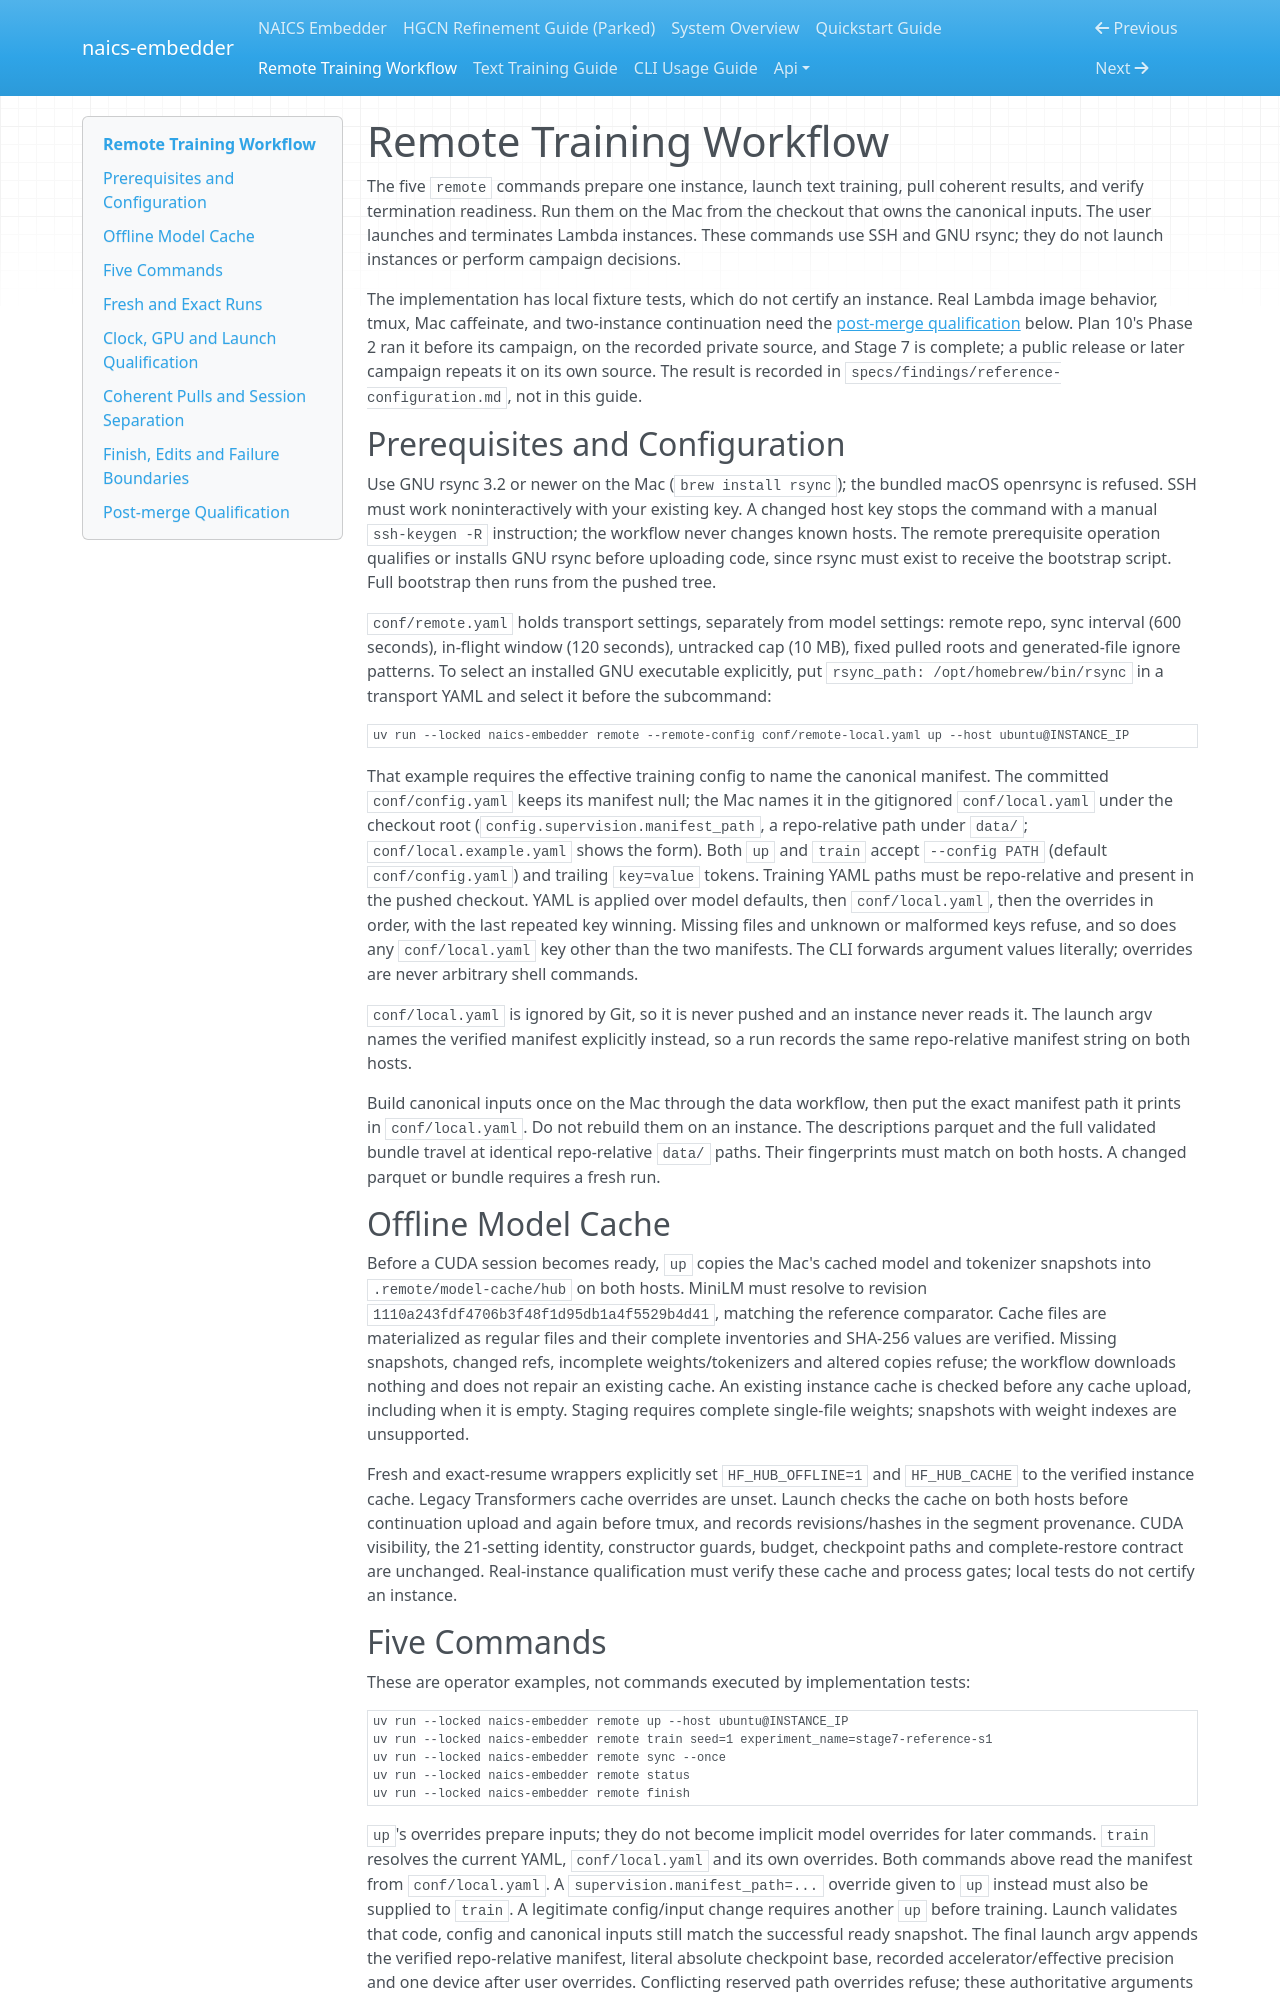

repository: lowmason/naics-embedder · page: remote_workflow/index.html · generator: mkdocs

# Remote Training Workflow

The five `remote` commands prepare one instance, launch text training, pull coherent results,
and verify termination readiness. Run them on the Mac from the checkout that owns the canonical
inputs. The user launches and terminates Lambda instances. These commands use SSH and GNU rsync;
they do not launch instances or perform campaign decisions.

The implementation has local fixture tests, which do not certify an instance. Real Lambda image
behavior, tmux, Mac caffeinate, and two-instance continuation need the
[post-merge qualification](#post-merge-qualification) below. Plan 10's Phase 2 ran it before its
campaign, on the recorded private source, and Stage 7 is complete; a public release or later
campaign repeats it on its own source. The result is recorded in
`specs/findings/reference-configuration.md`, not in this guide.

## Prerequisites and Configuration

Use GNU rsync 3.2 or newer on the Mac (`brew install rsync`); the bundled macOS openrsync is
refused. SSH must work noninteractively with your existing key. A changed host key stops the
command with a manual `ssh-keygen -R` instruction; the workflow never changes known hosts.
The remote prerequisite operation qualifies or installs GNU rsync before uploading code, since
rsync must exist to receive the bootstrap script. Full bootstrap then runs from the pushed tree.

`conf/remote.yaml` holds transport settings, separately from model settings: remote repo,
sync interval (600 seconds), in-flight window (120 seconds), untracked cap (10 MB), fixed pulled
roots and generated-file ignore patterns. To select an installed GNU executable explicitly,
put `rsync_path: /opt/homebrew/bin/rsync` in a transport YAML and select it before the subcommand:

```bash
uv run --locked naics-embedder remote --remote-config conf/remote-local.yaml up --host ubuntu@INSTANCE_IP
```

That example requires the effective training config to name the canonical manifest. The
committed `conf/config.yaml` keeps its manifest null; the Mac names it in the gitignored
`conf/local.yaml` under the checkout root (`config.supervision.manifest_path`, a repo-relative
path under `data/`; `conf/local.example.yaml` shows the form). Both `up` and `train` accept
`--config PATH` (default `conf/config.yaml`) and trailing `key=value` tokens. Training YAML paths
must be repo-relative and present in the pushed checkout. YAML is applied over model defaults,
then `conf/local.yaml`, then the overrides in order, with the last repeated key winning. Missing
files and unknown or malformed keys refuse, and so does any `conf/local.yaml` key other than the
two manifests. The CLI forwards argument values literally; overrides are never arbitrary shell
commands.

`conf/local.yaml` is ignored by Git, so it is never pushed and an instance never reads it. The
launch argv names the verified manifest explicitly instead, so a run records the same
repo-relative manifest string on both hosts.

Build canonical inputs once on the Mac through the data workflow, then put the exact manifest path
it prints in `conf/local.yaml`. Do not rebuild them on an instance. The descriptions parquet and the
full validated bundle travel at identical repo-relative `data/` paths. Their fingerprints must match
on both hosts. A changed parquet or bundle requires a fresh run.

## Offline Model Cache

Before a CUDA session becomes ready, `up` copies the Mac's cached model and tokenizer snapshots
into `.remote/model-cache/hub` on both hosts. MiniLM must resolve to revision
`1110a243fdf4706b3f48f1d95db1a4f5529b4d41`, matching the reference comparator. Cache files are
materialized as regular files and their complete inventories and SHA-256 values are verified.
Missing snapshots, changed refs, incomplete weights/tokenizers and altered copies refuse; the
workflow downloads nothing and does not repair an existing cache.
An existing instance cache is checked before any cache upload, including when it is empty.
Staging requires complete single-file weights; snapshots with weight indexes are unsupported.

Fresh and exact-resume wrappers explicitly set `HF_HUB_OFFLINE=1` and `HF_HUB_CACHE` to the
verified instance cache. Legacy Transformers cache overrides are unset. Launch checks the cache
on both hosts before continuation upload and again before tmux, and records revisions/hashes in
the segment provenance. CUDA visibility, the 21-setting identity, constructor guards, budget,
checkpoint paths and complete-restore contract are unchanged. Real-instance qualification must
verify these cache and process gates; local tests do not certify an instance.
